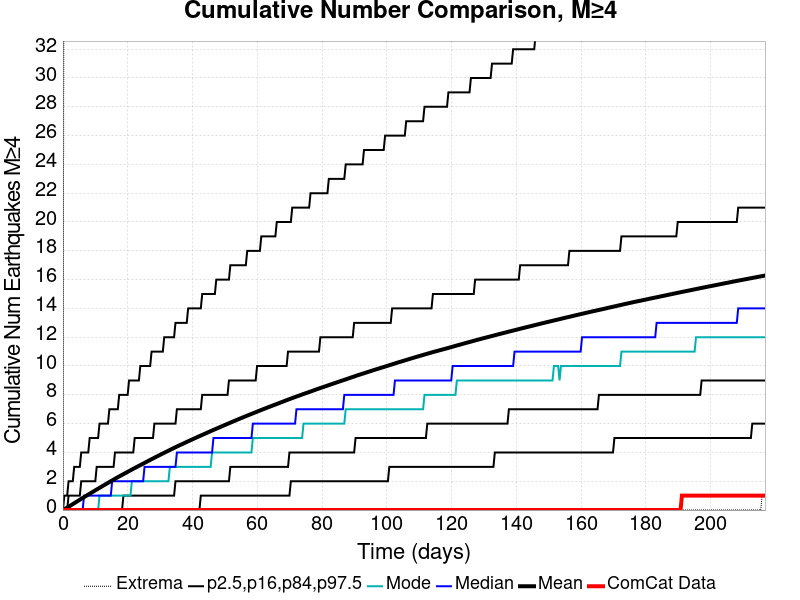

Data behind this chart, as committed beside it:
Time (days), ComCat Data, Simulation Mean, Simulation Median, Simulation Mode, Simulation Minimum, Simulation Maximum, 2.5 %-ile, 16 %-ile, 84 %-ile, 97.5 %-ile
0.0, 0.0, 0.0, 0.0, 0.0, 0.0, 0.0, 0.0, 0.0, 0.0, 0.0
0.4344, 0.0, 0.05339, 0.0, 0.0, 0.0, 55.0, 0.0, 0.0, 0.0, 1.0
0.8688, 0.0, 0.1087, 0.0, 0.0, 0.0, 77.0, 0.0, 0.0, 0.0, 1.0
1.303, 0.0, 0.1692, 0.0, 0.0, 0.0, 90.0, 0.0, 0.0, 0.0, 1.0
1.738, 0.0, 0.2299, 0.0, 0.0, 0.0, 95.0, 0.0, 0.0, 1.0, 2.0
2.172, 0.0, 0.2903, 0.0, 0.0, 0.0, 103.0, 0.0, 0.0, 1.0, 2.0
2.606, 0.0, 0.3508, 0.0, 0.0, 0.0, 105.0, 0.0, 0.0, 1.0, 2.0
3.041, 0.0, 0.413, 0.0, 0.0, 0.0, 108.0, 0.0, 0.0, 1.0, 2.0
3.475, 0.0, 0.4737, 0.0, 0.0, 0.0, 112.0, 0.0, 0.0, 1.0, 3.0
3.909, 0.0, 0.5333, 0.0, 0.0, 0.0, 116.0, 0.0, 0.0, 1.0, 3.0
4.344, 0.0, 0.5958, 0.0, 0.0, 0.0, 119.0, 0.0, 0.0, 1.0, 3.0
4.778, 0.0, 0.6551, 0.0, 0.0, 0.0, 123.0, 0.0, 0.0, 1.0, 3.0
5.213, 0.0, 0.7166, 0.0, 0.0, 0.0, 125.0, 0.0, 0.0, 1.0, 3.0
5.647, 0.0, 0.7774, 0.0, 0.0, 0.0, 127.0, 0.0, 0.0, 2.0, 4.0
6.081, 0.0, 0.837, 0.0, 0.0, 0.0, 129.0, 0.0, 0.0, 2.0, 4.0
6.516, 0.0, 0.8963, 1.0, 0.0, 0.0, 131.0, 0.0, 0.0, 2.0, 4.0
6.95, 0.0, 0.9561, 1.0, 0.0, 0.0, 132.0, 0.0, 0.0, 2.0, 4.0
7.385, 0.0, 1.015, 1.0, 0.0, 0.0, 133.0, 0.0, 0.0, 2.0, 4.0
7.819, 0.0, 1.076, 1.0, 0.0, 0.0, 134.0, 0.0, 0.0, 2.0, 4.0
8.253, 0.0, 1.134, 1.0, 0.0, 0.0, 135.0, 0.0, 0.0, 2.0, 5.0
8.688, 0.0, 1.192, 1.0, 0.0, 0.0, 138.0, 0.0, 0.0, 2.0, 5.0
9.122, 0.0, 1.25, 1.0, 0.0, 0.0, 143.0, 0.0, 0.0, 2.0, 5.0
9.557, 0.0, 1.309, 1.0, 0.0, 0.0, 145.0, 0.0, 0.0, 2.0, 5.0
9.991, 0.0, 1.367, 1.0, 0.0, 0.0, 150.0, 0.0, 0.0, 2.0, 5.0
10.43, 0.0, 1.425, 1.0, 0.0, 0.0, 153.0, 0.0, 0.0, 3.0, 5.0
10.86, 0.0, 1.484, 1.0, 0.0, 0.0, 158.0, 0.0, 0.0, 3.0, 5.0
11.29, 0.0, 1.542, 1.0, 1.0, 0.0, 161.0, 0.0, 0.0, 3.0, 6.0
11.73, 0.0, 1.599, 1.0, 1.0, 0.0, 162.0, 0.0, 0.0, 3.0, 6.0
12.16, 0.0, 1.659, 1.0, 1.0, 0.0, 163.0, 0.0, 0.0, 3.0, 6.0
12.6, 0.0, 1.715, 1.0, 1.0, 0.0, 163.0, 0.0, 0.0, 3.0, 6.0
13.03, 0.0, 1.772, 1.0, 1.0, 0.0, 165.0, 0.0, 0.0, 3.0, 6.0
13.47, 0.0, 1.831, 1.0, 1.0, 0.0, 167.0, 0.0, 0.0, 3.0, 6.0
13.9, 0.0, 1.886, 1.0, 1.0, 0.0, 167.0, 0.0, 0.0, 3.0, 6.0
14.33, 0.0, 1.943, 1.0, 1.0, 0.0, 168.0, 0.0, 0.0, 3.0, 7.0
14.77, 0.0, 2, 1.0, 1.0, 0.0, 171.0, 0.0, 0.0, 3.0, 7.0
15.2, 0.0, 2.056, 2.0, 1.0, 0.0, 173.0, 0.0, 0.0, 3.0, 7.0
15.64, 0.0, 2.113, 2.0, 1.0, 0.0, 174.0, 0.0, 0.0, 3.0, 7.0
16.07, 0.0, 2.169, 2.0, 1.0, 0.0, 175.0, 0.0, 0.0, 4.0, 7.0
16.51, 0.0, 2.224, 2.0, 1.0, 0.0, 178.0, 0.0, 0.0, 4.0, 7.0
16.94, 0.0, 2.28, 2.0, 1.0, 0.0, 182.0, 0.0, 0.0, 4.0, 7.0
17.38, 0.0, 2.334, 2.0, 1.0, 0.0, 183.0, 0.0, 0.0, 4.0, 8.0
17.81, 0.0, 2.389, 2.0, 1.0, 0.0, 184.0, 0.0, 0.0, 4.0, 8.0
18.24, 0.0, 2.442, 2.0, 1.0, 0.0, 184.0, 0.0, 0.0, 4.0, 8.0
18.68, 0.0, 2.495, 2.0, 1.0, 0.0, 187.0, 0.0, 1.0, 4.0, 8.0
19.11, 0.0, 2.548, 2.0, 1.0, 0.0, 189.0, 0.0, 1.0, 4.0, 8.0
19.55, 0.0, 2.6, 2.0, 1.0, 0.0, 189.0, 0.0, 1.0, 4.0, 8.0
19.98, 0.0, 2.653, 2.0, 1.0, 0.0, 189.0, 0.0, 1.0, 4.0, 8.0
20.42, 0.0, 2.705, 2.0, 1.0, 0.0, 191.0, 0.0, 1.0, 4.0, 9.0
20.85, 0.0, 2.758, 2.0, 1.0, 0.0, 192.0, 0.0, 1.0, 4.0, 9.0
21.28, 0.0, 2.811, 2.0, 2.0, 0.0, 193.0, 0.0, 1.0, 4.0, 9.0
21.72, 0.0, 2.864, 2.0, 2.0, 0.0, 194.0, 0.0, 1.0, 4.0, 9.0
22.15, 0.0, 2.916, 2.0, 2.0, 0.0, 194.0, 0.0, 1.0, 5.0, 9.0
22.59, 0.0, 2.967, 2.0, 2.0, 0.0, 197.0, 0.0, 1.0, 5.0, 9.0
23.02, 0.0, 3.019, 2.0, 2.0, 0.0, 199.0, 0.0, 1.0, 5.0, 9.0
23.46, 0.0, 3.069, 2.0, 2.0, 0.0, 199.0, 0.0, 1.0, 5.0, 9.0
23.89, 0.0, 3.12, 2.0, 2.0, 0.0, 200.0, 0.0, 1.0, 5.0, 10.0
24.33, 0.0, 3.171, 2.0, 2.0, 0.0, 202.0, 0.0, 1.0, 5.0, 10.0
24.76, 0.0, 3.221, 2.0, 2.0, 0.0, 205.0, 0.0, 1.0, 5.0, 10.0
25.19, 0.0, 3.274, 3.0, 2.0, 0.0, 207.0, 0.0, 1.0, 5.0, 10.0
25.63, 0.0, 3.325, 3.0, 2.0, 0.0, 207.0, 0.0, 1.0, 5.0, 10.0
... 440 more rows
